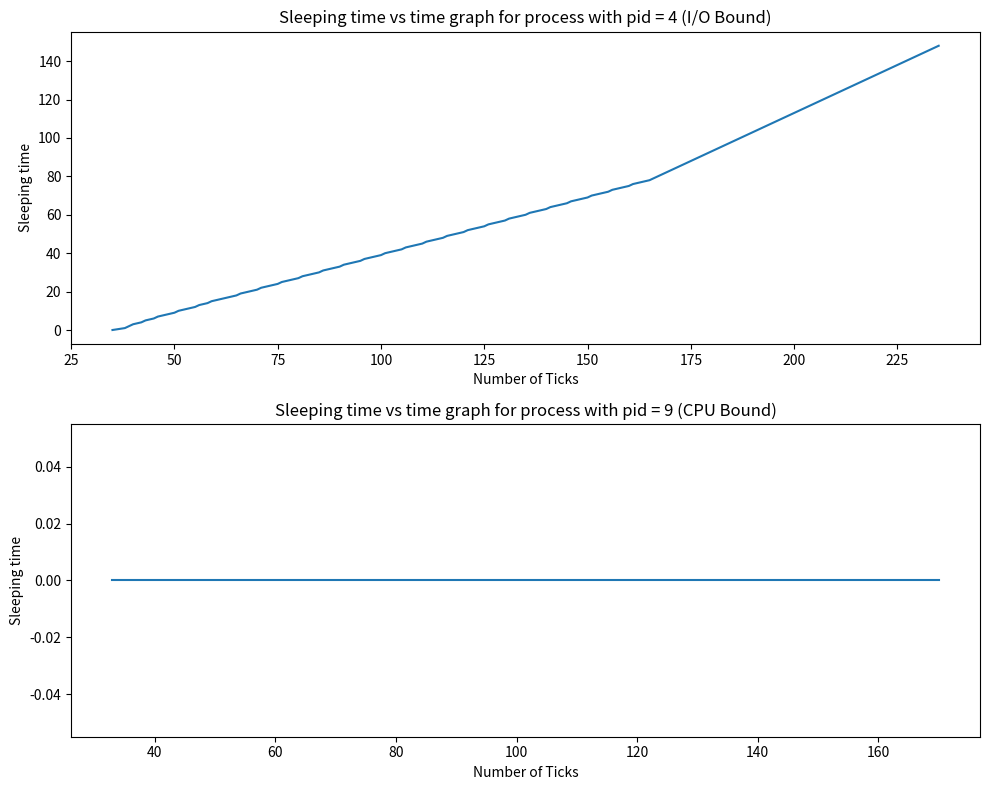

This figure's Python source:
import matplotlib.pyplot as plt

# Your data
data1 = [
    (0, 35), (1, 38), (2, 39), (3, 40), (4, 42), (5, 43), (6, 45), (7, 46),
    (8, 48), (9, 50), (10, 51), (11, 53), (12, 55), (13, 56), (14, 58), (15, 59),
    (16, 61), (17, 63), (18, 65), (19, 66), (20, 68), (21, 70), (22, 71), (23, 73),
    (24, 75), (25, 76), (26, 78), (27, 80), (28, 81), (29, 83), (30, 85), (31, 86),
    (32, 88), (33, 90), (34, 91), (35, 93), (36, 95), (37, 96), (38, 98), (39, 100),
    (40, 101), (41, 103), (42, 105), (43, 106), (44, 108), (45, 110), (46, 111), (47, 113),
    (48, 115), (49, 116), (50, 118), (51, 120), (52, 121), (53, 123), (54, 125), (55, 126),
    (56, 128), (57, 130), (58, 131), (59, 133), (60, 135), (61, 136), (62, 138), (63, 140),
    (64, 141), (65, 143), (66, 145), (67, 146), (68, 148), (69, 150), (70, 151), (71, 153),
    (72, 155), (73, 156), (74, 158), (75, 160), (76, 161), (77, 163), (78, 165), (79, 166),
    (80, 167), (81, 168), (82, 169), (83, 170), (84, 171), (85, 172), (86, 173), (87, 174),
    (88, 175), (89, 176), (90, 177), (91, 178), (92, 179), (93, 180), (94, 181), (95, 182),
    (96, 183), (97, 184), (98, 185), (99, 186), (100, 187), (101, 188), (102, 189), (103, 190),
    (104, 191), (105, 192), (106, 193), (107, 194), (108, 195), (109, 196), (110, 197), (111, 198),
    (112, 199), (113, 200), (114, 201), (115, 202), (116, 203), (117, 204), (118, 205), (119, 206),
    (120, 207), (121, 208), (122, 209), (123, 210), (124, 211), (125, 212), (126, 213), (127, 214),
    (128, 215), (129, 216), (130, 217), (131, 218), (132, 219), (133, 220), (134, 221), (135, 222),
    (136, 223), (137, 224), (138, 225), (139, 226), (140, 227), (141, 228), (142, 229), (143, 230),
    (144, 231), (145, 232), (146, 233), (147, 234), (148, 235)
]

data2 = [
    (0, 33), (0, 34), (0, 35), (0, 36), (0, 37), (0, 42), (0, 44), (0, 46),
    (0, 48), (0, 50), (0, 51), (0, 54), (0, 56), (0, 58), (0, 60), (0, 62),
    (0, 64), (0, 66), (0, 68), (0, 70), (0, 72), (0, 74), (0, 76), (0, 78),
    (0, 80), (0, 82), (0, 84), (0, 86), (0, 88), (0, 90), (0, 92), (0, 94),
    (0, 96), (0, 98), (0, 100), (0, 102), (0, 104), (0, 106), (0, 108), (0, 110),
    (0, 112), (0, 114), (0, 116), (0, 118), (0, 119), (0, 120), (0, 122), (0, 123),
    (0, 124), (0, 126), (0, 127), (0, 128), (0, 130), (0, 131), (0, 132), (0, 134),
    (0, 135), (0, 136), (0, 138), (0, 139), (0, 140), (0, 142), (0, 143), (0, 144),
    (0, 146), (0, 147), (0, 148), (0, 150), (0, 151), (0, 152), (0, 154), (0, 155),
    (0, 156), (0, 158), (0, 159), (0, 160), (0, 162), (0, 163), (0, 164), (0, 166),
    (0, 167), (0, 168), (0, 170)
]

fig, axs = plt.subplots(2, 1, figsize=(10, 8))

y_values1, x_values1 = zip(*data1)
y_values2, x_values2 = zip(*data2)

axs[0].plot(x_values1, y_values1, linestyle='-')
axs[0].set_xlabel('Number of Ticks')
axs[0].set_ylabel('Sleeping time')
axs[0].set_title('Sleeping time vs time graph for process with pid = 4 (I/O Bound)')

axs[1].plot(x_values2, y_values2, linestyle='-')
axs[1].set_xlabel('Number of Ticks')
axs[1].set_ylabel('Sleeping time')
axs[1].set_title('Sleeping time vs time graph for process with pid = 9 (CPU Bound)')

plt.tight_layout()
plt.show()
